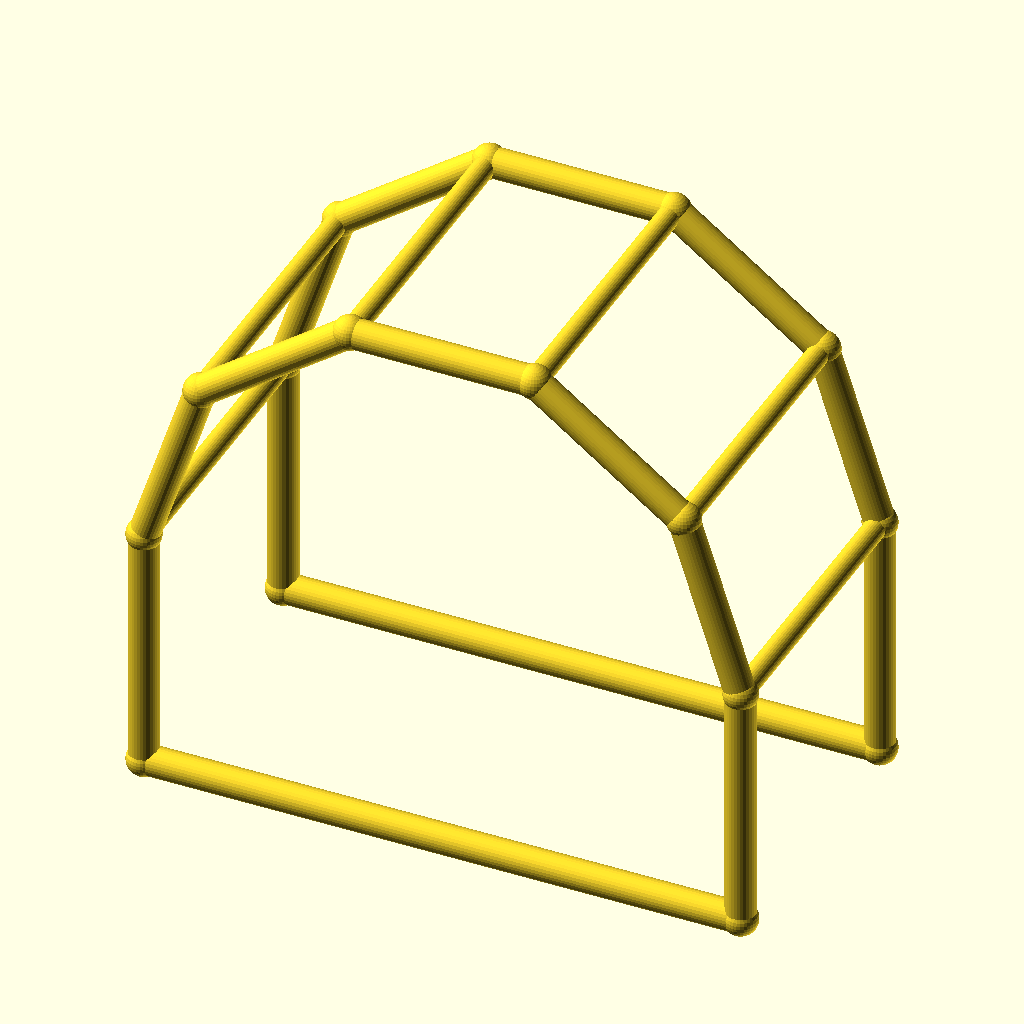
Cell 1 — every parameter at its default value.
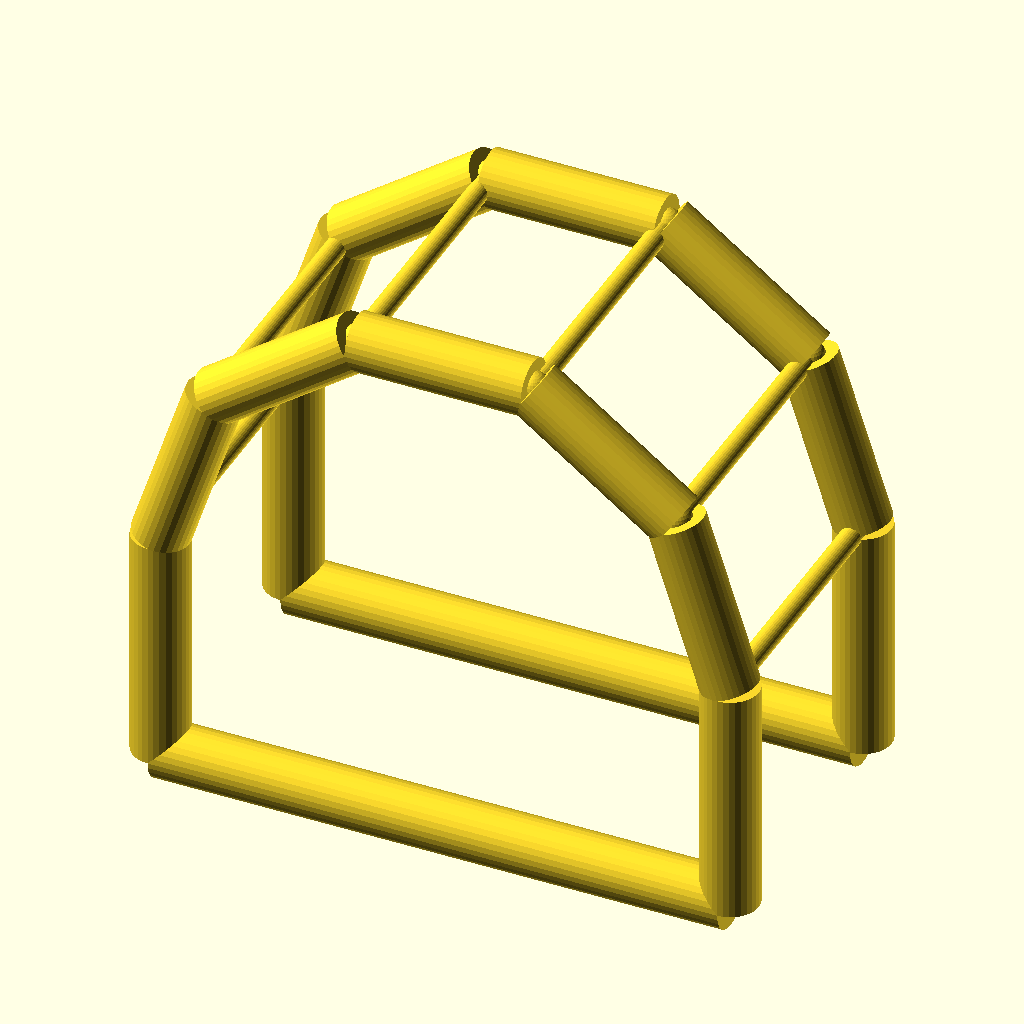
Cell 2 — chord_r set to 6, the other parameters unchanged.
All cells are drawn from the same view direction (rotation 55°, 0°, 25°, orthographic, colour scheme Cornfield), but the view is re-fitted for each cell, so position and scale can differ between cells as well as the parameter.
OpenSCAD source file optional_data/data/wire4/pergola/scene_0005.scad:
$fn = 32;

// ----------------------------------------------------------------------
// Pergola arch: 5-segment arches, span 120 mm
// ----------------------------------------------------------------------

// --- parameters (mm) ---
span = 120;               // arch span, X
post_h = 50;              // post height
arch_r = 60;              // arch radius
depth = 60;               // frame spacing, Y
chord_r = 3;              // arch and post member radius
brace_r = 2.2;            // purlin member radius
joint_r = 3.4;            // joint ball radius
fit_tol = 0.05;           // declared fit tolerance (prompt contract)
free_tol = 0.3;           // declared free tolerance (prompt contract)

bbox_x = 126.8;  // overall X, joints included
bbox_y = 66.8;  // overall Y, joints included
bbox_z = 113.86;  // overall Z, joints included
chord_d = 2 * chord_r;  // arch stock diameter
brace_d = 2 * brace_r;  // purlin stock diameter
nodes = [[0.0, 0.0, 0.0], [120.0, 0.0, 0.0], [0.0, 0.0, 50.0], [11.459, 0.0, 85.2671], [41.459, 0.0, 107.0634], [78.541, 0.0, 107.0634], [108.541, 0.0, 85.2671], [120.0, 0.0, 50.0], [0.0, 60.0, 0.0], [120.0, 60.0, 0.0], [0.0, 60.0, 50.0], [11.459, 60.0, 85.2671], [41.459, 60.0, 107.0634], [78.541, 60.0, 107.0634], [108.541, 60.0, 85.2671], [120.0, 60.0, 50.0]];

module member(a, b, r) {
  /* round stock from joint a to joint b, ends buried in the joint balls */
  d = b - a;
  length = norm(d);
  translate(a) rotate([0, acos(d[2] / length), atan2(d[1], d[0])])
    cylinder(h = length, r = r);
}

module joint(p, r) {
  /* ball at the joint centre, fatter than every member meeting there */
  translate(p) sphere(r = r);
}

/* members - each call is one graph edge */
member(nodes[0], nodes[2], chord_r);
member(nodes[1], nodes[7], chord_r);
member(nodes[0], nodes[1], chord_r);
member(nodes[2], nodes[3], chord_r);
member(nodes[3], nodes[4], chord_r);
member(nodes[4], nodes[5], chord_r);
member(nodes[5], nodes[6], chord_r);
member(nodes[6], nodes[7], chord_r);
member(nodes[8], nodes[10], chord_r);
member(nodes[9], nodes[15], chord_r);
member(nodes[8], nodes[9], chord_r);
member(nodes[10], nodes[11], chord_r);
member(nodes[11], nodes[12], chord_r);
member(nodes[12], nodes[13], chord_r);
member(nodes[13], nodes[14], chord_r);
member(nodes[14], nodes[15], chord_r);
member(nodes[2], nodes[10], brace_r);
member(nodes[3], nodes[11], brace_r);
member(nodes[4], nodes[12], brace_r);
member(nodes[5], nodes[13], brace_r);
member(nodes[6], nodes[14], brace_r);
member(nodes[7], nodes[15], brace_r);

/* joint balls */
for (p = nodes) joint(p, joint_r);
Customizer parameters (derived from the source; name, type, default, range or options):
span: number, default 120
post_h: number, default 50
arch_r: number, default 60
depth: number, default 60
chord_r: number, default 3
brace_r: number, default 2.2
joint_r: number, default 3.4
fit_tol: number, default 0.05
free_tol: number, default 0.3
bbox_x: number, default 126.8
bbox_y: number, default 66.8
bbox_z: number, default 113.86
